4-way image classification set "data" from GitHub (Ericdroush/Tax_Sale); label vocabulary: county view, map view, map wide view, street view.

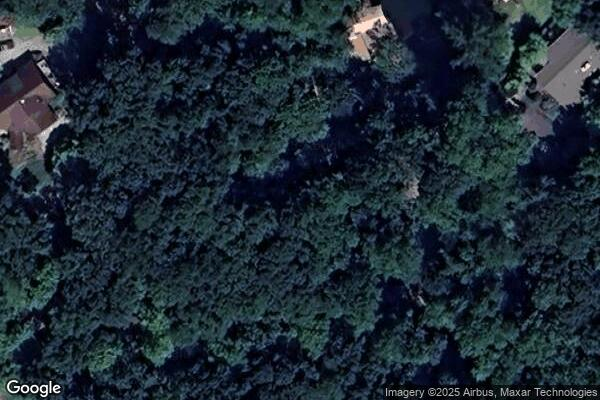
Label: map view

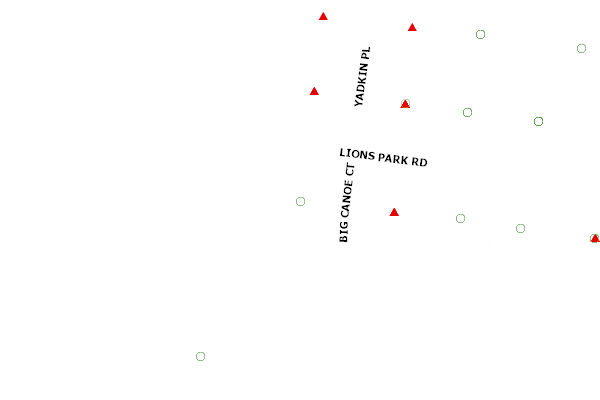
Label: county view

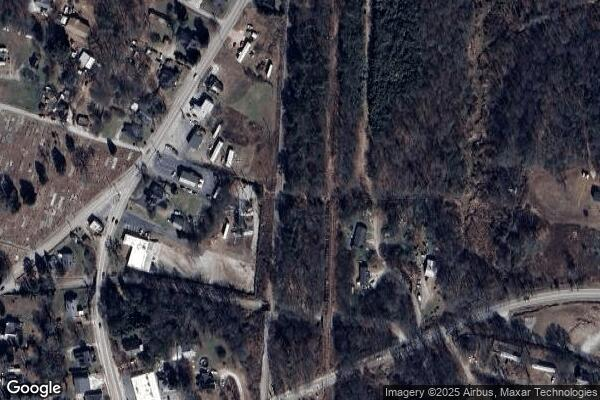
Label: map wide view

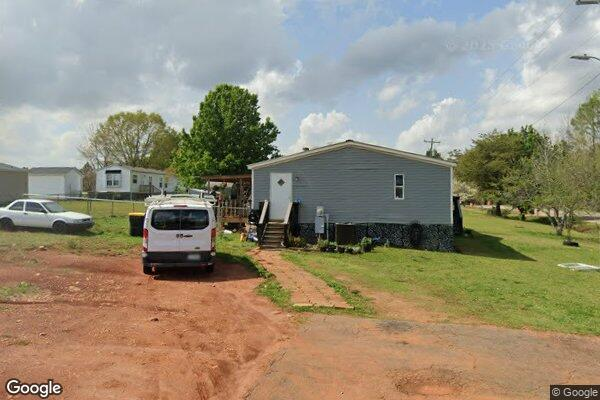
Label: street view

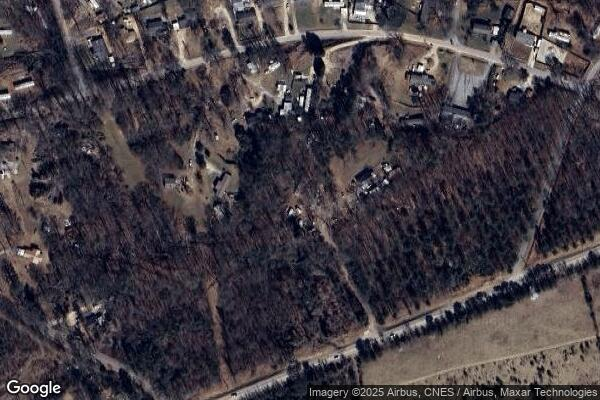
Label: map wide view

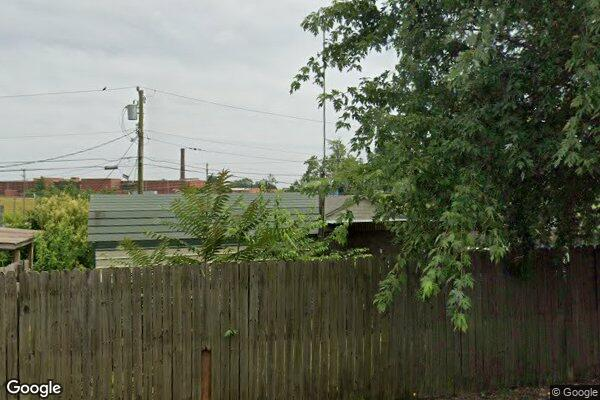
Label: street view
